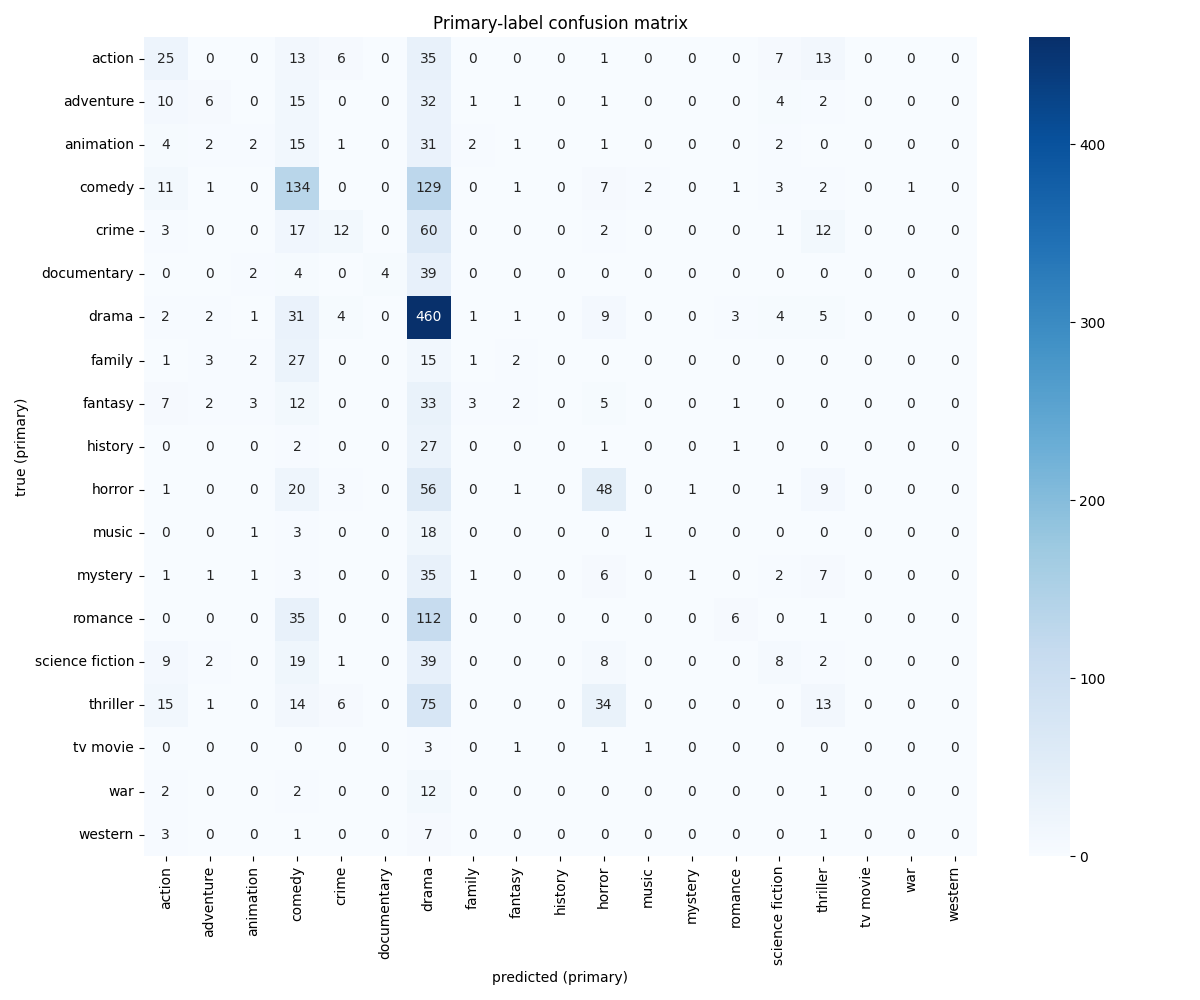

The file beside this chart, header and first rows:
25, 0, 0, 13, 6, 0, 35, 0, 0, 0, 1, 0, 0, 0, 7, 13, 0, 0, 0
10, 6, 0, 15, 0, 0, 32, 1, 1, 0, 1, 0, 0, 0, 4, 2, 0, 0, 0
4, 2, 2, 15, 1, 0, 31, 2, 1, 0, 1, 0, 0, 0, 2, 0, 0, 0, 0
11, 1, 0, 134, 0, 0, 129, 0, 1, 0, 7, 2, 0, 1, 3, 2, 0, 1, 0
3, 0, 0, 17, 12, 0, 60, 0, 0, 0, 2, 0, 0, 0, 1, 12, 0, 0, 0
0, 0, 2, 4, 0, 4, 39, 0, 0, 0, 0, 0, 0, 0, 0, 0, 0, 0, 0
2, 2, 1, 31, 4, 0, 460, 1, 1, 0, 9, 0, 0, 3, 4, 5, 0, 0, 0
1, 3, 2, 27, 0, 0, 15, 1, 2, 0, 0, 0, 0, 0, 0, 0, 0, 0, 0
7, 2, 3, 12, 0, 0, 33, 3, 2, 0, 5, 0, 0, 1, 0, 0, 0, 0, 0
0, 0, 0, 2, 0, 0, 27, 0, 0, 0, 1, 0, 0, 1, 0, 0, 0, 0, 0
1, 0, 0, 20, 3, 0, 56, 0, 1, 0, 48, 0, 1, 0, 1, 9, 0, 0, 0
0, 0, 1, 3, 0, 0, 18, 0, 0, 0, 0, 1, 0, 0, 0, 0, 0, 0, 0
1, 1, 1, 3, 0, 0, 35, 1, 0, 0, 6, 0, 1, 0, 2, 7, 0, 0, 0
0, 0, 0, 35, 0, 0, 112, 0, 0, 0, 0, 0, 0, 6, 0, 1, 0, 0, 0
9, 2, 0, 19, 1, 0, 39, 0, 0, 0, 8, 0, 0, 0, 8, 2, 0, 0, 0
15, 1, 0, 14, 6, 0, 75, 0, 0, 0, 34, 0, 0, 0, 0, 13, 0, 0, 0
0, 0, 0, 0, 0, 0, 3, 0, 1, 0, 1, 1, 0, 0, 0, 0, 0, 0, 0
2, 0, 0, 2, 0, 0, 12, 0, 0, 0, 0, 0, 0, 0, 0, 1, 0, 0, 0
3, 0, 0, 1, 0, 0, 7, 0, 0, 0, 0, 0, 0, 0, 0, 1, 0, 0, 0
